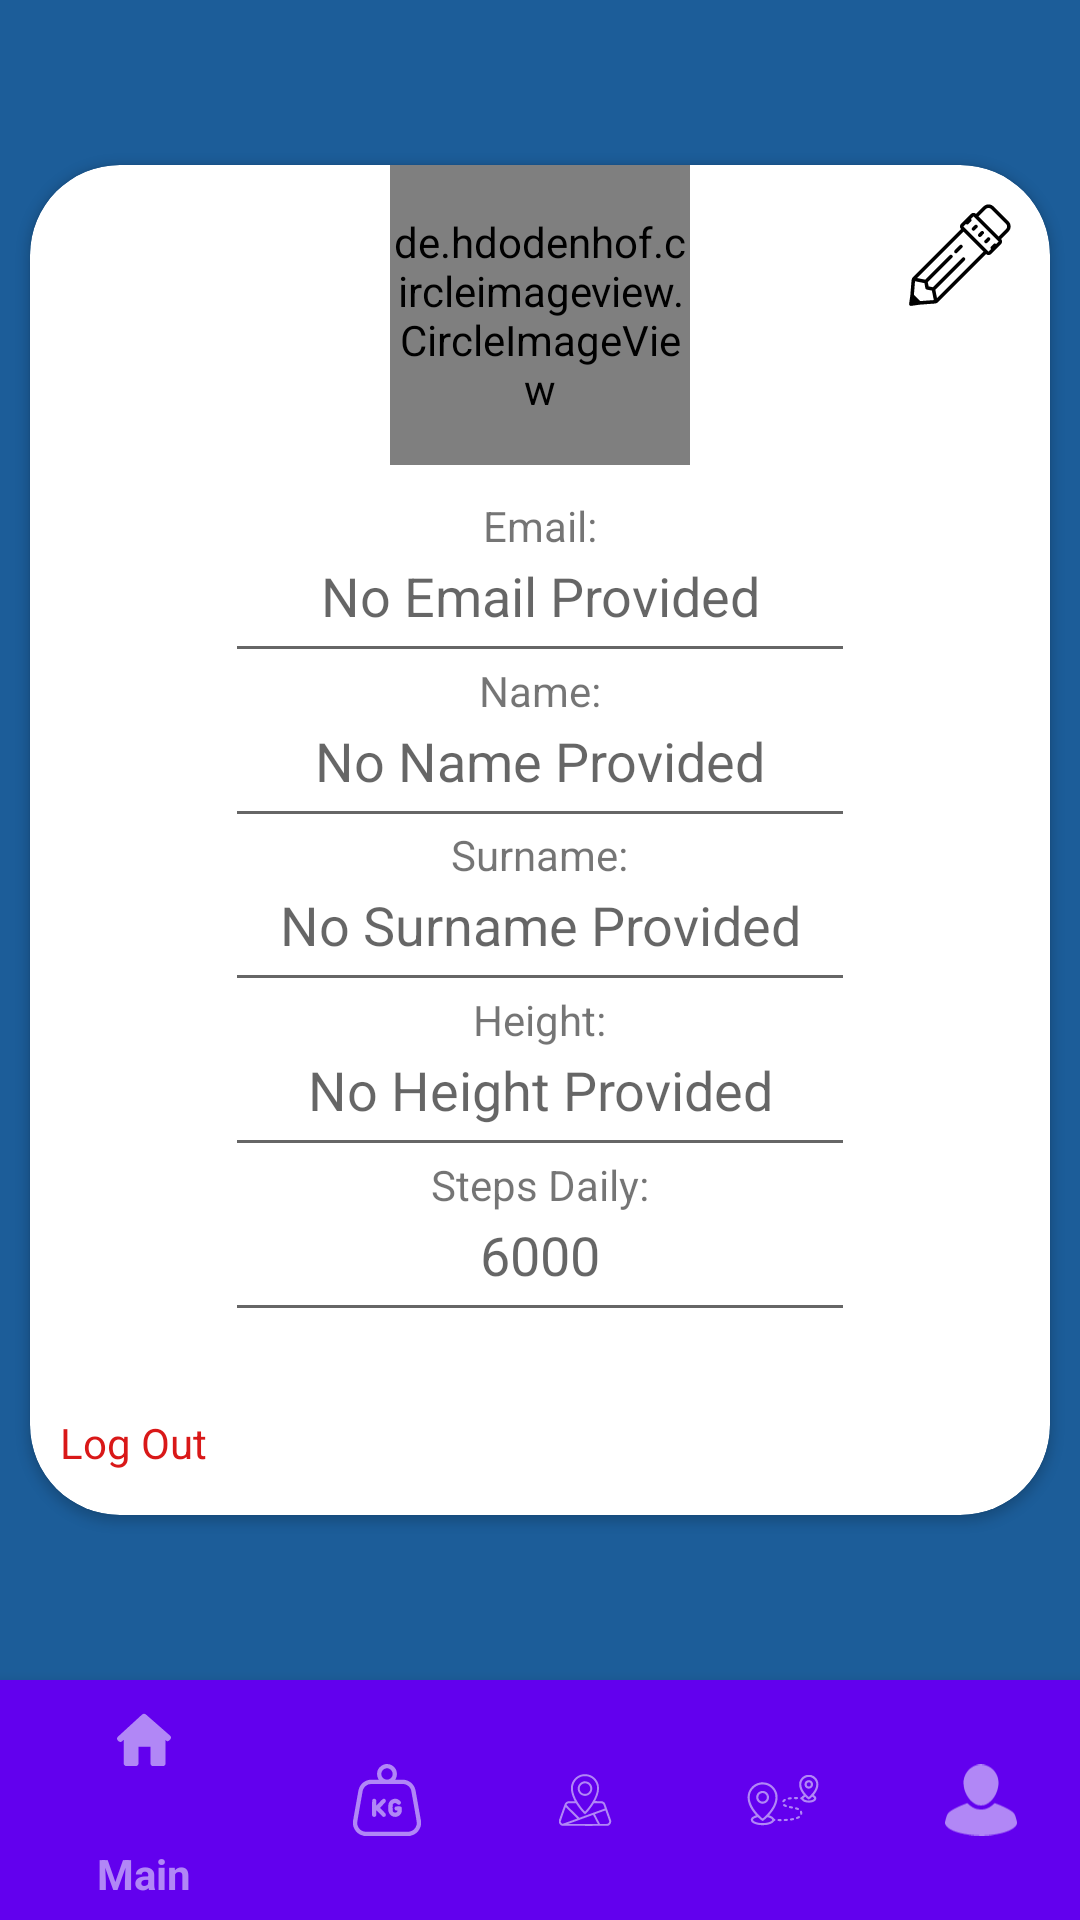

Here is an Android app screen rendered from its layout file. Give the layout XML and the strings, colors and styles it references.
<!-- AndroidManifest.xml: application theme AppTheme -->
<!-- res/layout/profile.xml -->
<?xml version="1.0" encoding="utf-8"?>
<androidx.constraintlayout.widget.ConstraintLayout xmlns:android="http://schemas.android.com/apk/res/android"
    xmlns:app="http://schemas.android.com/apk/res-auto"
    android:layout_width="match_parent"
    android:layout_height="match_parent"
    android:background="@color/Tlo_gora"
    android:orientation="vertical">

    <androidx.cardview.widget.CardView
        android:id="@+id/ProfileCard"
        android:layout_width="match_parent"
        android:layout_height="450dp"
        android:layout_margin="10dp"
        android:layout_marginStart="10dp"
        android:layout_marginEnd="10dp"
        android:layout_marginBottom="5dp"
        android:background="@color/Tlo_gora"
        android:backgroundTint="#FFFFFF"
        app:cardBackgroundColor="#A42C2C"
        app:cardCornerRadius="30dp"
        app:layout_constraintBottom_toTopOf="@+id/menuBottom"
        app:layout_constraintEnd_toEndOf="parent"
        app:layout_constraintStart_toStartOf="parent"
        app:layout_constraintTop_toTopOf="parent">

        <de.hdodenhof.circleimageview.CircleImageView
            android:id="@+id/profileImageView"
            android:layout_width="100dp"
            android:layout_height="100dp"
            android:layout_gravity="center_horizontal"
            android:foregroundGravity="center"
            android:src="@drawable/logo" />

        <TextView
            android:id="@+id/emailTag"
            android:layout_width="wrap_content"
            android:layout_height="wrap_content"
            android:layout_gravity="center"
            android:layout_marginTop="-105dp"
            android:gravity="center"
            android:text="Email:" />

        <EditText
            android:id="@+id/profEmail"
            android:layout_width="wrap_content"
            android:layout_height="wrap_content"
            android:layout_gravity="center_horizontal|center_vertical"
            android:layout_marginTop="-80dp"
            android:editable="false"
            android:ems="10"
            android:gravity="center_horizontal"
            android:hint="No Email Provided"
            android:minHeight="48dp" />

        <TextView
            android:id="@+id/nameTag"
            android:layout_width="wrap_content"
            android:layout_height="wrap_content"
            android:layout_gravity="center"
            android:layout_marginTop="-50dp"
            android:gravity="center"
            android:text="Name:" />

        <EditText
            android:id="@+id/profName"
            android:layout_width="wrap_content"
            android:layout_height="wrap_content"
            android:layout_gravity="center_horizontal|center_vertical"
            android:layout_marginTop="-25dp"
            android:editable="false"
            android:ems="10"
            android:gravity="center_horizontal"
            android:hint="No Name Provided"
            android:minHeight="48dp" />

        <TextView
            android:id="@+id/surrTag"
            android:layout_width="wrap_content"
            android:layout_height="wrap_content"
            android:layout_gravity="center"
            android:layout_marginTop="5dp"
            android:gravity="center"
            android:text="Surname:" />

        <EditText
            android:id="@+id/profSur"
            android:layout_width="wrap_content"
            android:layout_height="wrap_content"
            android:layout_gravity="center_horizontal|center_vertical"
            android:layout_marginTop="30dp"
            android:editable="false"
            android:ems="10"
            android:gravity="center_horizontal"
            android:hint="No Surname Provided"
            android:minHeight="48dp" />

        <TextView
            android:id="@+id/heightTag"
            android:layout_width="wrap_content"
            android:layout_height="wrap_content"
            android:layout_gravity="center"
            android:layout_marginTop="60dp"
            android:gravity="center"
            android:text="Height:" />

        <EditText
            android:id="@+id/profHeight"
            android:layout_width="wrap_content"
            android:layout_height="wrap_content"
            android:layout_gravity="center_horizontal|center_vertical"
            android:layout_marginTop="85dp"
            android:editable="false"
            android:ems="10"
            android:gravity="center_horizontal"
            android:hint="No Height Provided"
            android:minHeight="48dp" />

        <TextView
            android:id="@+id/stepsTag"
            android:layout_width="wrap_content"
            android:layout_height="wrap_content"
            android:layout_gravity="center"
            android:layout_marginTop="115dp"
            android:gravity="center"
            android:text="Steps Daily:" />

        <EditText
            android:id="@+id/profStepGoal"
            android:layout_width="wrap_content"
            android:layout_height="wrap_content"
            android:layout_gravity="center_horizontal|center_vertical"
            android:layout_marginTop="140dp"
            android:editable="false"
            android:ems="10"
            android:gravity="center_horizontal"
            android:hint="6000"
            android:minHeight="48dp" />

        <TextView
            android:id="@+id/logOut"
            android:layout_width="wrap_content"
            android:layout_height="48dp"
            android:layout_gravity="bottom|left"
            android:layout_marginLeft="10dp"
            android:clickable="true"
            android:gravity="center_horizontal|center_vertical"
            android:shadowColor="#000000"
            android:text="Log Out"
            android:textColor="#D91818"
            android:textColorHighlight="#121212" />

        <ImageButton
            android:id="@+id/editButton"
            android:layout_width="60dp"
            android:layout_height="60dp"
            android:layout_gravity="right|top"
            android:background="#00FFFFFF"
            android:contentDescription="pen"
            app:srcCompat="@drawable/edit_foreground" />

    </androidx.cardview.widget.CardView>

    <com.google.android.material.bottomnavigation.BottomNavigationView
        android:id="@+id/menuBottom"
        android:layout_width="match_parent"
        android:layout_height="80dp"
        style="@style/BottomNavTheme"
        app:layout_constraintBottom_toBottomOf="parent"
        app:layout_constraintEnd_toEndOf="parent"
        app:layout_constraintStart_toStartOf="parent"
        app:menu="@menu/main_menu" />
</androidx.constraintlayout.widget.ConstraintLayout>
<!-- resources referenced by this layout -->
<resources>
  <color name="Tlo_gora">#1C5D99</color>
  <!-- drawable edit_foreground: vector/xml drawable (drawable, 3335 chars, omitted) -->
  <!-- drawable logo: vector/xml drawable (drawable, 8745 chars, omitted) -->
  <style name="BottomNavTheme" parent="Widget.Design.BottomNavigationView">
          <item name="backgroundTint">@color/bottom_nav_color</item>
          <item name="labelVisibilityMode">selected</item>
          <item name="itemIconTint">@color/bottom_nav_icon_inactive</item>
          <item name="itemTextColor">@color/bottom_nav_icon_inactive</item>
          <item name="itemRippleColor">@null</item>
      </style>
  <style name="AppTheme" parent="Theme.AppCompat.Light.NoActionBar">
          
      </style>
  <color name="bottom_nav_color">#FF6200EE</color>
  <color name="bottom_nav_icon_inactive">#b187f6</color>
</resources>
